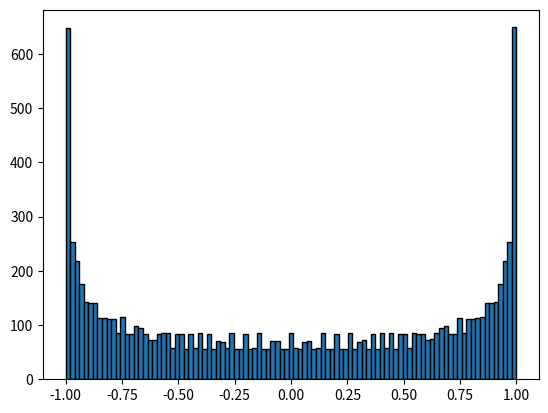

Here is the Python script that generated this plot:
import numpy as np
import matplotlib.pyplot as plt

plt.hist(np.sin(np.arange(0, 10000, 1)), bins=np.linspace(-1, 1, 100), edgecolor='black')
plt.show()

"""
hist des 10000 1er val de la suite, comparer les barres
"""

print("the terms given by sin(x) don't appear to be uniformly spaced within the [-1, 1] interval. Rounding?")
